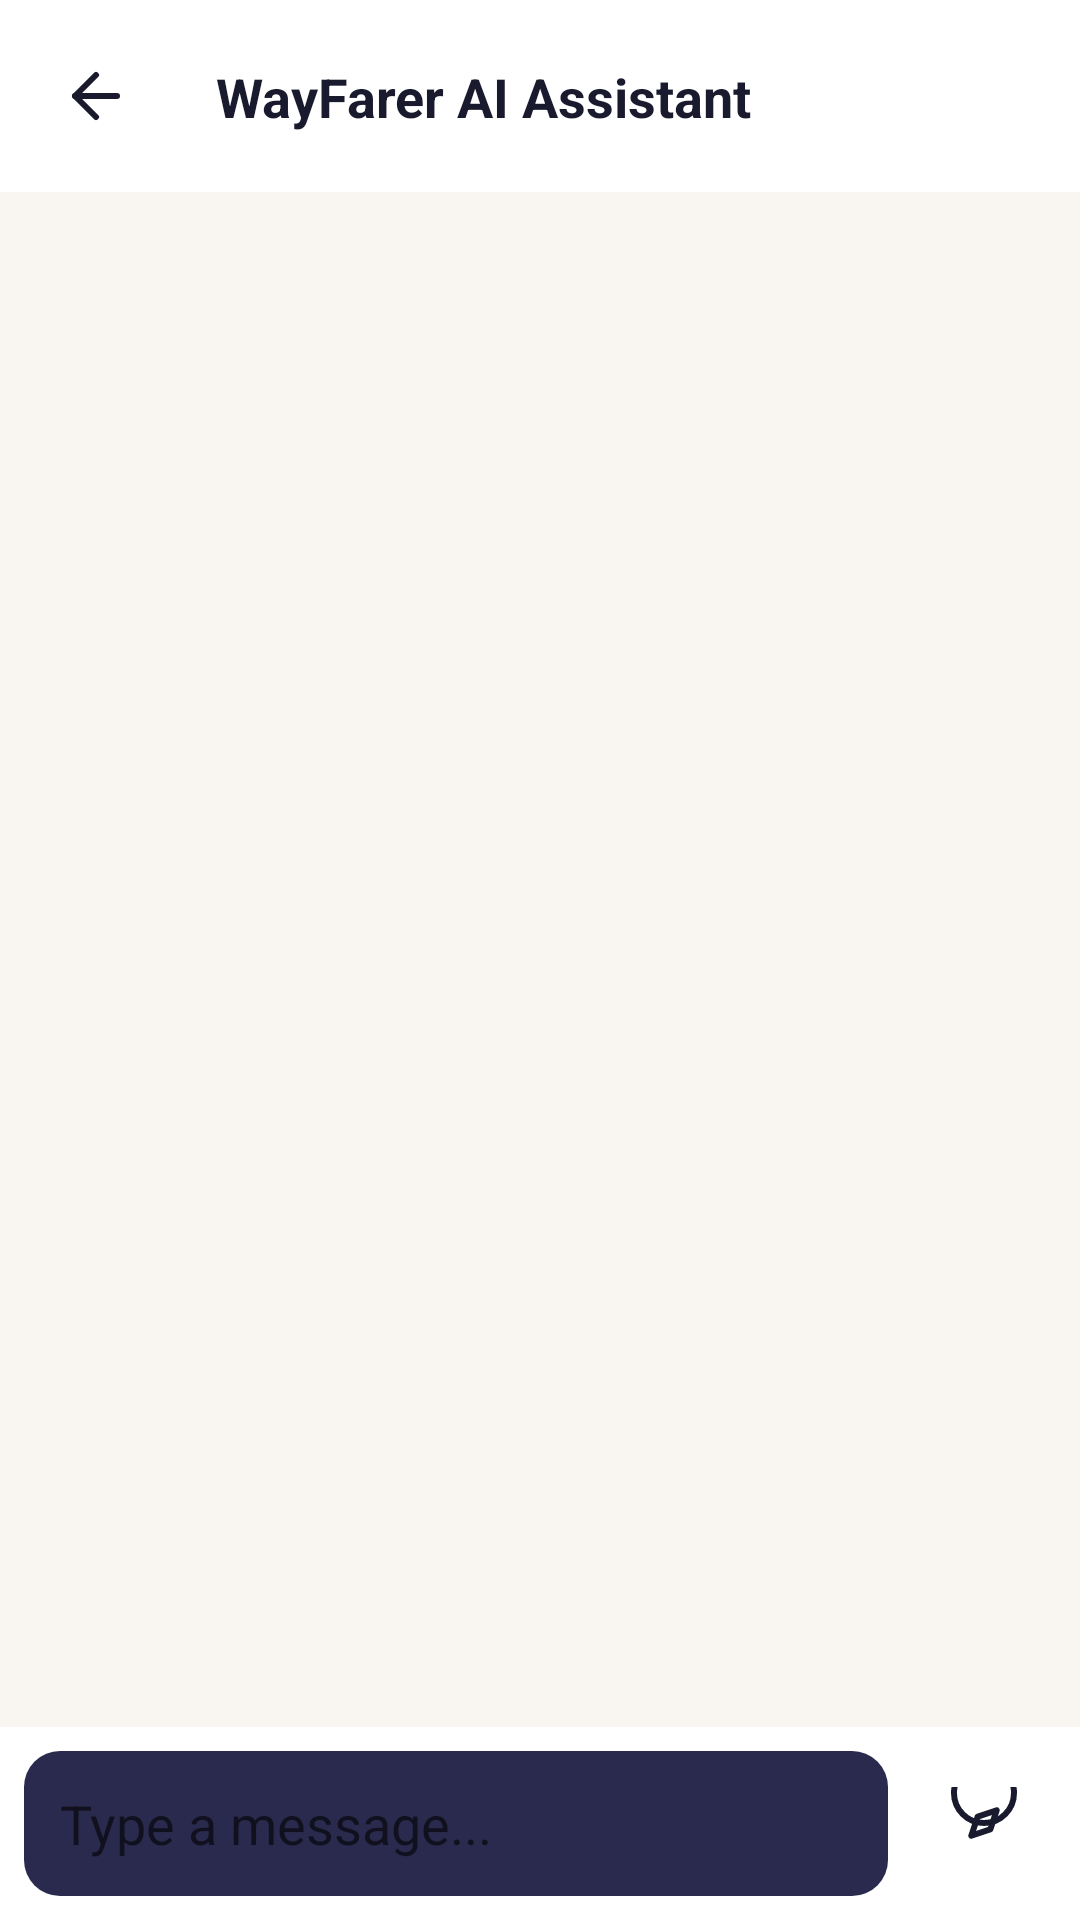

Produce the Android XML layout that renders to this screen, including the resource entries it uses.
<!-- AndroidManifest.xml: application theme Theme.WayFarer -->
<!-- res/layout/fragment_chat.xml -->
<?xml version="1.0" encoding="utf-8"?>
<androidx.constraintlayout.widget.ConstraintLayout
    xmlns:android="http://schemas.android.com/apk/res/android"
    xmlns:app="http://schemas.android.com/apk/res-auto"
    android:layout_width="match_parent"
    android:layout_height="match_parent"
    android:background="@color/background">

    <View
        android:id="@+id/header"
        android:layout_width="match_parent"
        android:layout_height="64dp"
        android:background="@color/surface"
        app:layout_constraintTop_toTopOf="parent"/>

    <ImageButton
        android:id="@+id/btnBack"
        android:layout_width="48dp"
        android:layout_height="48dp"
        android:background="?attr/selectableItemBackgroundBorderless"
        android:src="@drawable/ic_arrow_back"
        app:tint="@color/text_primary"
        android:layout_marginStart="8dp"
        app:layout_constraintTop_toTopOf="@id/header"
        app:layout_constraintBottom_toBottomOf="@id/header"
        app:layout_constraintStart_toStartOf="parent"/>

    <TextView
        android:layout_width="wrap_content"
        android:layout_height="wrap_content"
        android:text="WayFarer AI Assistant"
        android:textSize="18sp"
        android:textStyle="bold"
        android:textColor="@color/text_primary"
        app:layout_constraintTop_toTopOf="@id/header"
        app:layout_constraintBottom_toBottomOf="@id/header"
        app:layout_constraintStart_toEndOf="@id/btnBack"
        android:layout_marginStart="16dp"/>

    <androidx.recyclerview.widget.RecyclerView
        android:id="@+id/recyclerView"
        android:layout_width="match_parent"
        android:layout_height="0dp"
        android:padding="16dp"
        android:clipToPadding="false"
        app:layout_constraintTop_toBottomOf="@id/header"
        app:layout_constraintBottom_toTopOf="@id/inputArea"/>

    <LinearLayout
        android:id="@+id/inputArea"
        android:layout_width="match_parent"
        android:layout_height="wrap_content"
        android:orientation="horizontal"
        android:padding="8dp"
        android:background="@color/surface"
        app:layout_constraintBottom_toBottomOf="parent">

        <EditText
            android:id="@+id/etMessage"
            android:layout_width="0dp"
            android:layout_height="wrap_content"
            android:layout_weight="1"
            android:hint="Type a message..."
            android:background="@drawable/bg_search_bar"
            android:padding="12dp"
            android:maxLines="4"/>

        <ImageButton
            android:id="@+id/btnSend"
            android:layout_width="48dp"
            android:layout_height="48dp"
            android:src="@drawable/ic_compass"
            android:background="?attr/selectableItemBackgroundBorderless"
            app:tint="@color/primary"
            android:layout_marginStart="8dp"/>
    </LinearLayout>

</androidx.constraintlayout.widget.ConstraintLayout>
<!-- resources referenced by this layout -->
<resources>
  <color name="background">#F9F6F1</color>
  <color name="primary">#1A1A2E</color>
  <color name="surface">#FFFFFF</color>
  <color name="text_primary">#1A1A2E</color>
  <!-- drawable bg_search_bar (drawable) -->
  <?xml version="1.0" encoding="utf-8"?>
  <shape xmlns:android="http://schemas.android.com/apk/res/android">
      <solid android:color="#2A2A4E" />
      <corners android:radius="12dp" />
  </shape>
  <!-- drawable ic_arrow_back (drawable) -->
  <vector xmlns:android="http://schemas.android.com/apk/res/android"
      android:width="24dp" android:height="24dp"
      android:viewportWidth="24" android:viewportHeight="24">
      <path android:fillColor="@android:color/transparent"
          android:strokeColor="#FFFFFF" android:strokeWidth="2"
          android:strokeLineCap="round" android:strokeLineJoin="round"
          android:pathData="M19,12H5"/>
      <path android:fillColor="@android:color/transparent"
          android:strokeColor="#FFFFFF" android:strokeWidth="2"
          android:strokeLineCap="round" android:strokeLineJoin="round"
          android:pathData="M12,19L5,12L12,5"/>
  </vector>
  <!-- drawable ic_compass (drawable) -->
  <vector xmlns:android="http://schemas.android.com/apk/res/android"
      android:width="24dp" android:height="24dp"
      android:viewportWidth="24" android:viewportHeight="24">
      <path android:fillColor="@android:color/transparent"
          android:strokeColor="#F0C070" android:strokeWidth="2"
          android:strokeLineCap="round" android:strokeLineJoin="round"
          android:pathData="M12,2m-10,0a10,10 0,1 1,20 0a10,10 0,1 1,-20 0"/>
      <path android:fillColor="@android:color/transparent"
          android:strokeColor="#F0C070" android:strokeWidth="2"
          android:strokeLineCap="round" android:strokeLineJoin="round"
          android:pathData="M16.24,7.76L14.12,14.12L7.76,16.24L9.88,9.88L16.24,7.76Z"/>
  </vector>
  <style name="Theme.WayFarer" parent="Theme.MaterialComponents.DayNight.NoActionBar">
          <item name="colorPrimary">@color/dark_navy</item>
          <item name="colorPrimaryVariant">@color/dark_navy</item>
          <item name="colorOnPrimary">@color/gold</item>
          <item name="colorSecondary">@color/gold</item>
          <item name="colorOnSecondary">@color/dark_navy</item>
          <item name="android:statusBarColor">@color/dark_navy</item>
          <item name="android:windowBackground">@color/background</item>
          <item name="materialButtonStyle">@style/WayFarer.Button</item>
      </style>
  <color name="dark_navy">#1A1A2E</color>
  <color name="gold">#F0C070</color>
  <style name="WayFarer.Button" parent="Widget.MaterialComponents.Button">
          <item name="cornerRadius">12dp</item>
          <item name="android:letterSpacing">0.02</item>
      </style>
</resources>
